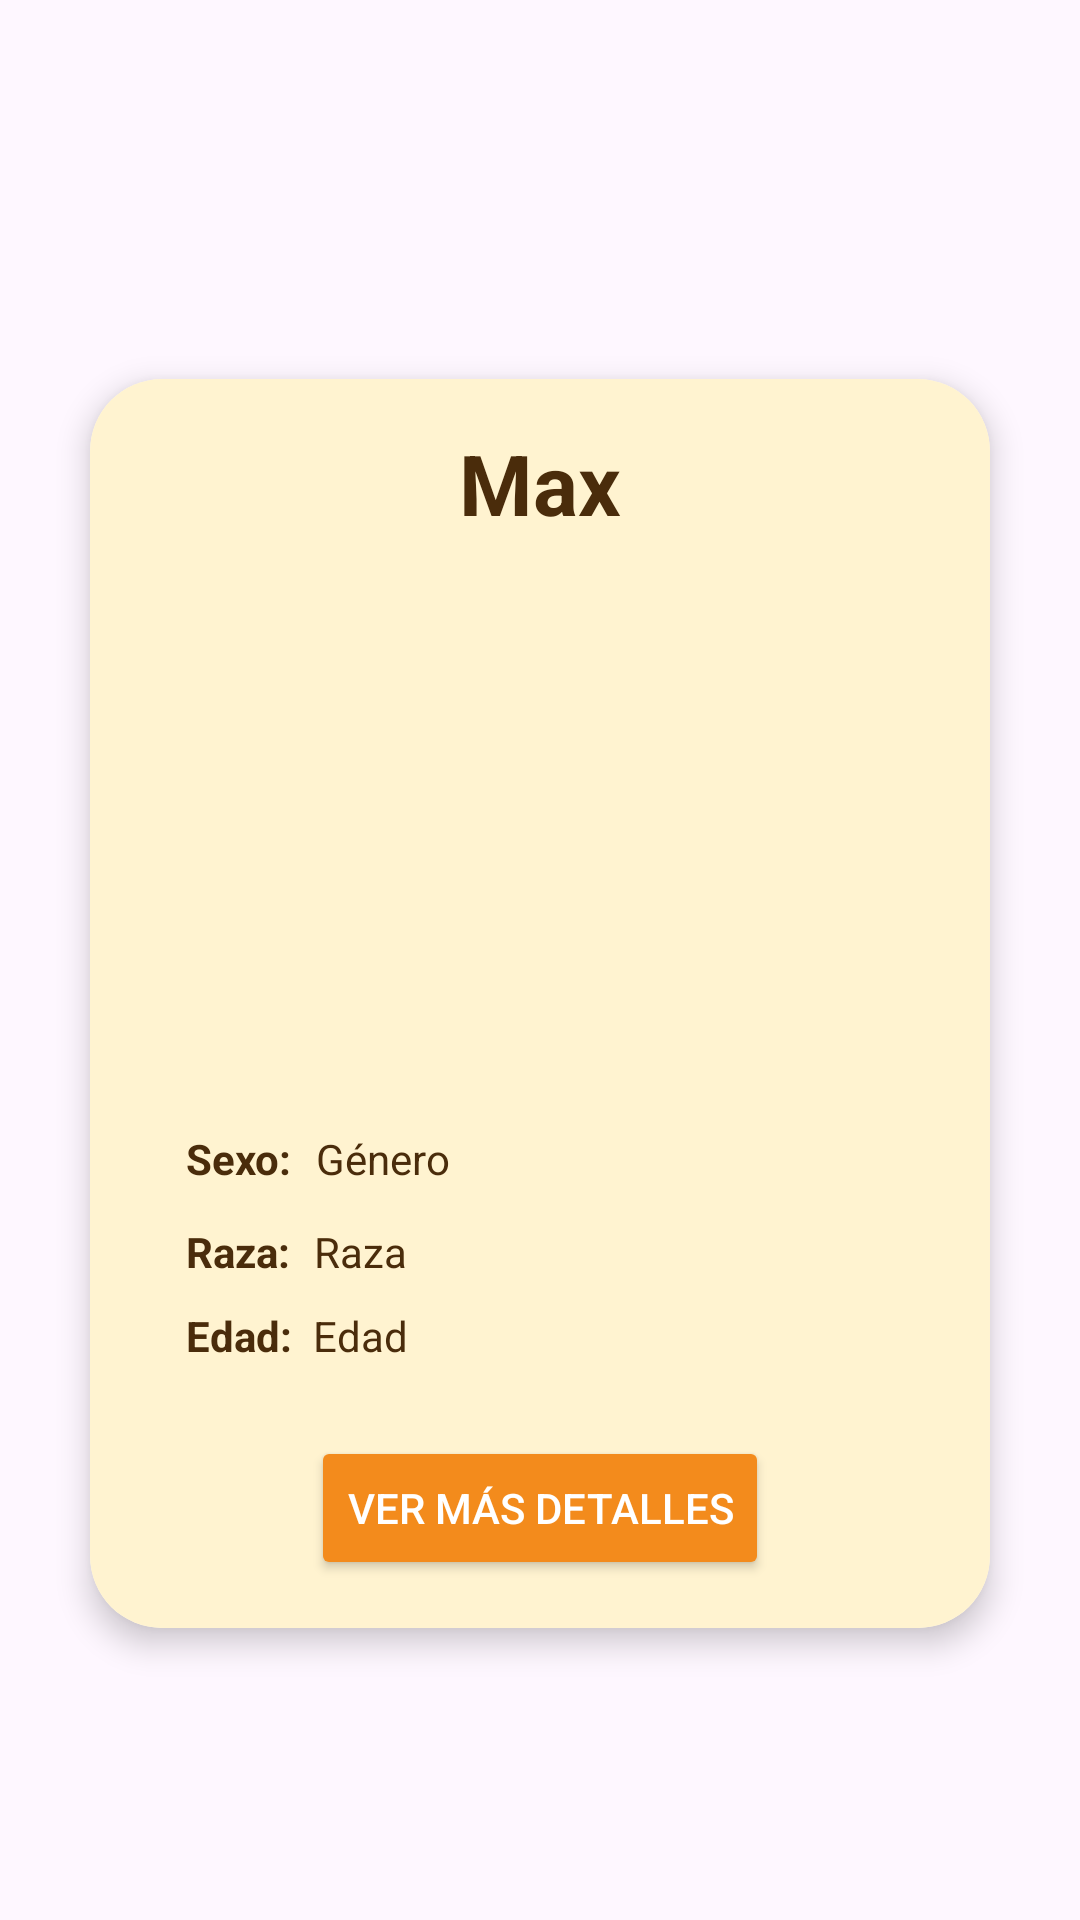

The Android layout XML behind this screen, and the referenced resources:
<!-- AndroidManifest.xml: application theme Theme.ProyectoInvestigacion -->
<!-- res/layout/iniciovista.xml -->
<?xml version="1.0" encoding="utf-8"?>
<androidx.constraintlayout.widget.ConstraintLayout xmlns:android="http://schemas.android.com/apk/res/android"
    xmlns:app="http://schemas.android.com/apk/res-auto"
    xmlns:tools="http://schemas.android.com/tools"
    android:layout_width="match_parent"
    android:layout_height="wrap_content">

    <androidx.cardview.widget.CardView
        android:layout_width="300dp"
        android:layout_height="wrap_content"
        android:layout_marginTop="32dp"
        android:layout_marginBottom="3dp"
        app:cardCornerRadius="24dp"
        app:cardElevation="6dp"
        app:layout_constraintBottom_toBottomOf="parent"
        app:layout_constraintEnd_toEndOf="parent"
        app:layout_constraintStart_toStartOf="parent"
        app:layout_constraintTop_toTopOf="parent">

        <androidx.constraintlayout.widget.ConstraintLayout
            android:layout_width="match_parent"
            android:layout_height="wrap_content"
            android:background="#FFF3D0"
            android:paddingBottom="16dp">

            <TextView
                android:id="@+id/nombre_MascotaInicio"
                android:layout_width="wrap_content"
                android:layout_height="wrap_content"
                android:layout_marginTop="16dp"
                android:text="Max"
                android:textColor="#4A2C0B"
                android:textSize="28sp"
                android:textStyle="bold"
                app:layout_constraintEnd_toEndOf="parent"
                app:layout_constraintStart_toStartOf="parent"
                app:layout_constraintTop_toTopOf="parent" />

            <ImageView
                android:id="@+id/imagen_MascotaInicio"
                android:layout_width="236dp"
                android:layout_height="152dp"
                android:layout_marginTop="21dp"
                android:adjustViewBounds="true"
                android:scaleType="centerCrop"
                app:layout_constraintEnd_toEndOf="parent"
                app:layout_constraintStart_toStartOf="parent"
                app:layout_constraintTop_toBottomOf="@id/nombre_MascotaInicio" />

            <TextView
                android:id="@+id/genero_label"
                android:layout_width="wrap_content"
                android:layout_height="wrap_content"
                android:layout_marginStart="32dp"
                android:layout_marginTop="24dp"
                android:text="Sexo:"
                android:textColor="#4A2C0B"
                android:textStyle="bold"
                app:layout_constraintStart_toStartOf="parent"
                app:layout_constraintTop_toBottomOf="@id/imagen_MascotaInicio" />

            <TextView
                android:id="@+id/genero_valor"
                android:layout_width="wrap_content"
                android:layout_height="wrap_content"
                android:layout_marginStart="8dp"
                android:text="Género"
                android:textColor="#4A2C0B"
                app:layout_constraintStart_toEndOf="@id/genero_label"
                app:layout_constraintTop_toTopOf="@id/genero_label" />

            <TextView
                android:id="@+id/raza_label"
                android:layout_width="wrap_content"
                android:layout_height="wrap_content"
                android:layout_marginTop="12dp"
                android:text="Raza:"
                android:textColor="#4A2C0B"
                android:textStyle="bold"
                app:layout_constraintStart_toStartOf="@id/genero_label"
                app:layout_constraintTop_toBottomOf="@id/genero_label" />

            <TextView
                android:id="@+id/raza_valor"
                android:layout_width="wrap_content"
                android:layout_height="wrap_content"
                android:layout_marginStart="8dp"
                android:text="Raza"
                android:textColor="#4A2C0B"
                app:layout_constraintStart_toEndOf="@id/raza_label"
                app:layout_constraintTop_toTopOf="@id/raza_label" />

            <TextView
                android:id="@+id/textView4"
                android:layout_width="wrap_content"
                android:layout_height="wrap_content"
                android:layout_marginTop="9dp"
                android:text="Edad:"
                android:textColor="#4A2C0B"
                android:textSize="14sp"
                android:textStyle="bold"
                app:layout_constraintStart_toStartOf="@id/genero_label"
                app:layout_constraintTop_toBottomOf="@id/raza_label" />

            <TextView
                android:id="@+id/edad_valor"
                android:layout_width="wrap_content"
                android:layout_height="wrap_content"
                android:layout_marginStart="7dp"
                android:text="Edad"
                android:textColor="#4A2C0B"
                app:layout_constraintStart_toEndOf="@id/textView4"
                app:layout_constraintTop_toTopOf="@id/textView4" />

            <Button
                android:id="@+id/btn_mas_detalles"
                android:layout_width="wrap_content"
                android:layout_height="wrap_content"
                android:layout_marginTop="24dp"
                android:backgroundTint="#F38B1C"
                android:text="Ver más detalles"
                android:textColor="#FFFFFF"
                app:icon="@drawable/crear"
                app:layout_constraintEnd_toEndOf="parent"
                app:layout_constraintStart_toStartOf="parent"
                app:layout_constraintTop_toBottomOf="@id/textView4" />

        </androidx.constraintlayout.widget.ConstraintLayout>
    </androidx.cardview.widget.CardView>

</androidx.constraintlayout.widget.ConstraintLayout>
<!-- resources referenced by this layout -->
<resources>
  <style name="Theme.ProyectoInvestigacion" parent="Base.Theme.ProyectoInvestigacion" />
  <style name="Base.Theme.ProyectoInvestigacion" parent="Theme.Material3.DayNight.NoActionBar">
          
          
      </style>
</resources>
